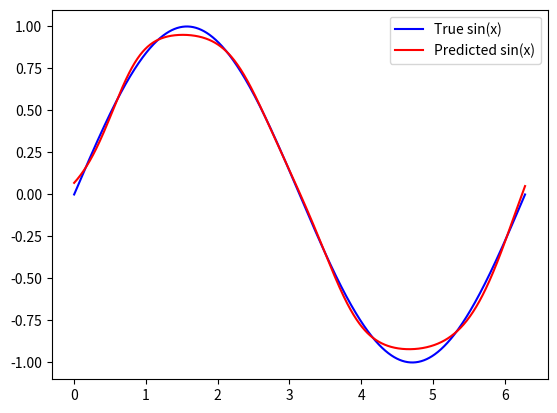

Python code for this plot:

import numpy as np
import matplotlib.pyplot as plt
x = np.linspace(0, 2 * np.pi, 1000).reshape(1, -1)  # 1000 points between 0 and 2π
y = np.sin(x)  # Corresponding sine values

# Define the neural network structure
n_x = x.shape[0]  # Input layer size (1 feature)
n_h = 10          # Hidden layer size (10 neurons)
n_y = y.shape[0]  # Output layer size (1 output)
m = x.shape[1]  



learning_rate=0.07
n_x =x.shape[0]
n_y=y.shape[0]
n_h=10
m =x.shape[1]

W1 = np.random.randn(n_h,n_x)*0.01
b1 = np.zeros((n_h,1))
W2 = np.random.randn(n_y,n_h)*0.01
b2 = np.zeros((n_y,1))
def tanh_derivative(x):
    return 1 - np.tanh(x)**2
for p in range (30000):
    Z1 = np.dot(W1,x)+b1
    A1 = np.tanh(Z1)
    Z2 = np.dot(W2,A1)+b2
    A2 = np.tanh(Z2)
    
    
    cost = np.mean((A2 - y)**2)
    dloss= 2 * (A2 - y) / m
    dw21= (tanh_derivative(Z2)*dloss)
    dw2 = np.dot(dw21,A1.T)
    db2 =np.sum(dw21,axis=1,keepdims=True)
    dw11 = np.dot(W2.T, dw21) * tanh_derivative(Z1)
    dw1 =np.dot(dw11,x.T)
    db1 =np.sum(dw11,axis=1,keepdims=True)
    W1 = W1 - learning_rate * dw1
    b1 = b1 - learning_rate * db1
    W2 = W2 - learning_rate * dw2
    b2 = b2 - learning_rate * db2 
    
    if p % 1000 == 0:
        print(f"Iteration {p}, Cost: {cost}")
    
    
    
    
    

Z1 = np.dot(W1,x)+b1
A1 = np.tanh(Z1)
Z2 = np.dot(W2,A1)+b2
A2 = np.tanh(Z2)
predictions = A2

# Plot the results
plt.plot(x.flatten(), y.flatten(), label='True sin(x)', color='blue')
plt.plot(x.flatten(), predictions.flatten(), label='Predicted sin(x)', color='red')
plt.legend()
plt.show()

Z1 = np.dot(W1,1.04)+b1
A1 = np.tanh(Z1)
Z2 = np.dot(W2,A1)+b2
A2 = np.tanh(Z2)
print(A2)